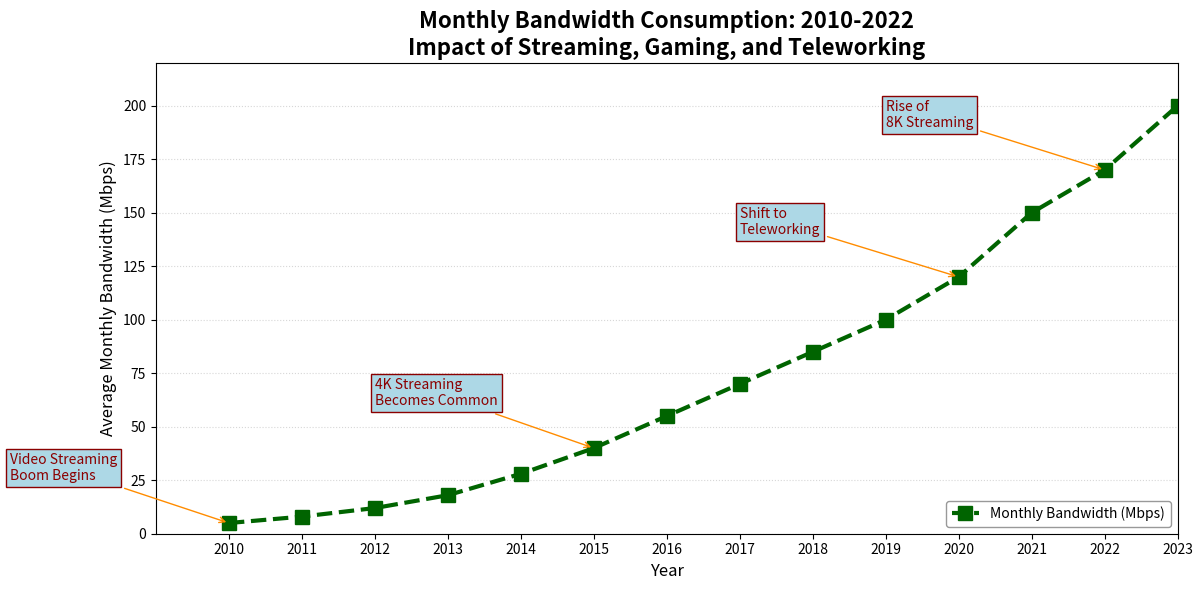

Write Python code to recreate this figure.
import matplotlib.pyplot as plt
import numpy as np

years = np.arange(2010, 2024)
bandwidth = [5, 8, 12, 18, 28, 40, 55, 70, 85, 100, 120, 150, 170, 200]

fig, ax = plt.subplots(figsize=(12, 6))

ax.plot(years, bandwidth, color='darkgreen', marker='s', linestyle='--', linewidth=3, markersize=10, label='Monthly Bandwidth (Mbps)')

milestones = {
    2010: "Video Streaming\nBoom Begins",
    2015: "4K Streaming\nBecomes Common",
    2020: "Shift to\nTeleworking",
    2022: "Rise of\n8K Streaming"
}

for year, event in milestones.items():
    annotation_x = year
    annotation_y = bandwidth[years.tolist().index(year)]
    ax.annotate(
        event,
        xy=(annotation_x, annotation_y), 
        xytext=(annotation_x - 3, annotation_y + 20), 
        textcoords='data',
        arrowprops=dict(arrowstyle="->", color='darkorange'),
        color='darkred', fontsize=10, ha='left', bbox=dict(boxstyle="square,pad=0.3", edgecolor='darkred', facecolor='lightblue')
    )

ax.set_title("Monthly Bandwidth Consumption: 2010-2022\nImpact of Streaming, Gaming, and Teleworking", fontsize=16, weight='bold')
ax.set_xlabel("Year", fontsize=12)
ax.set_ylabel("Average Monthly Bandwidth (Mbps)", fontsize=12)

ax.set_xticks(years)
ax.set_xlim(2009, 2023)
ax.set_ylim(0, 220)
ax.yaxis.grid(True, linestyle=':', alpha=0.5)

ax.legend(loc='lower right', frameon=True, edgecolor='gray')

plt.tight_layout()
plt.show()
